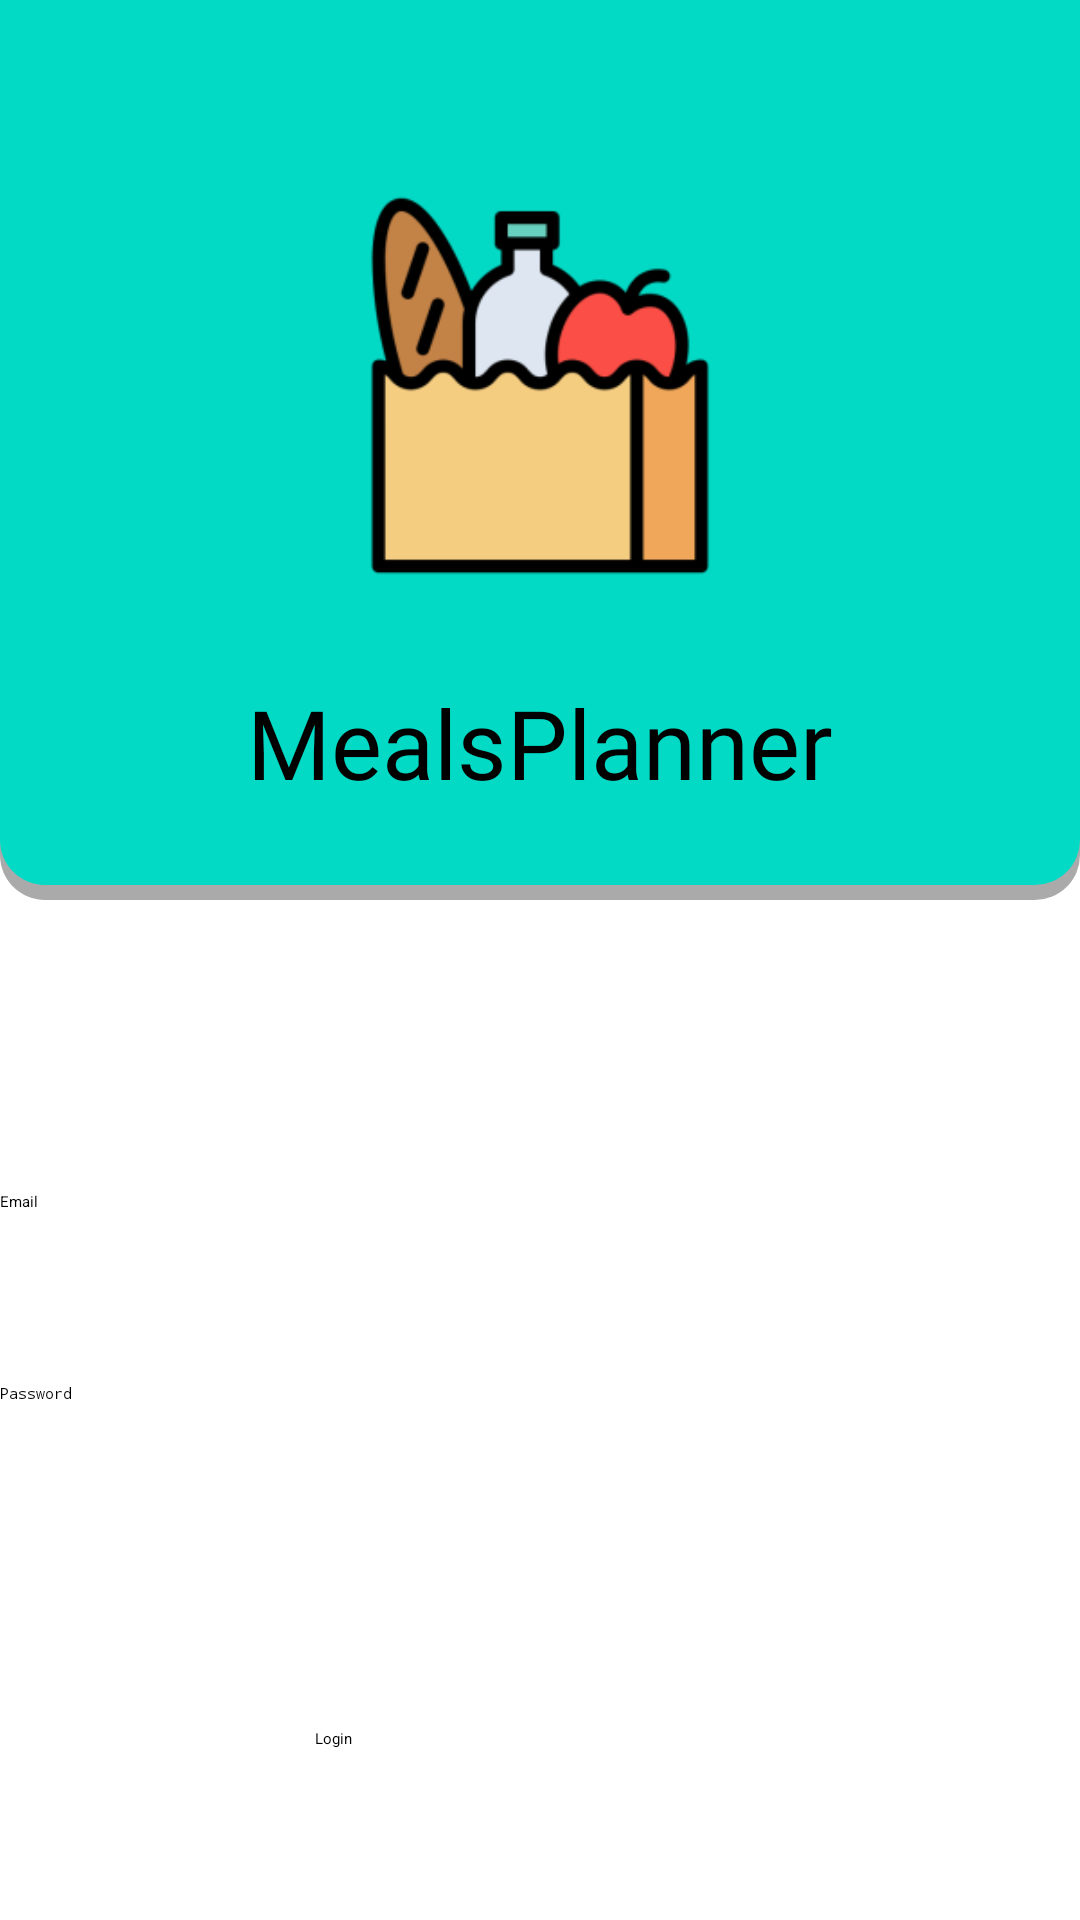

Produce the Android XML layout that renders to this screen, including the resource entries it uses.
<!-- AndroidManifest.xml: application theme Theme.MealPlanner -->
<!-- res/layout/fragment_login.xml -->
<?xml version="1.0" encoding="utf-8"?>
<FrameLayout xmlns:android="http://schemas.android.com/apk/res/android"
    xmlns:app="http://schemas.android.com/apk/res-auto"
    xmlns:tools="http://schemas.android.com/tools"
    android:layout_width="match_parent"
    android:layout_height="match_parent"
    tools:context=".ui.login.LoginFragment">

    <LinearLayout
        android:layout_width="match_parent"
        android:layout_height="match_parent"
        android:gravity="center_horizontal"
        android:orientation="vertical">

        <LinearLayout
            android:layout_width="match_parent"
            android:layout_height="300dp"
            android:background="@drawable/sliding_background"
            android:gravity="center_horizontal|center_vertical"
            android:orientation="vertical">

            <ImageView
                android:id="@+id/imageView2"
                android:layout_width="194dp"
                android:layout_height="195dp"
                android:contentDescription="TODO"
                android:src="@mipmap/food_icon_foreground" />

            <TextView
                android:id="@+id/textView"
                style="@style/title"
                android:layout_width="wrap_content"
                android:layout_height="wrap_content"
                android:text="@string/app_name" />
        </LinearLayout>

        <View
            android:layout_width="0dp"
            android:layout_height="0dp"
            android:layout_weight="12"
            android:visibility="invisible" />

        <EditText
            android:id="@+id/username"
            android:layout_width="match_parent"
            android:layout_height="wrap_content"
            android:autofillHints="@string/prompt_email"
            android:hint="@string/prompt_email"
            android:inputType="textEmailAddress"
            android:minHeight="48dp"
            android:layout_weight="2"
            android:selectAllOnFocus="true" />

        <EditText
            android:id="@+id/password"
            android:layout_width="match_parent"
            android:layout_height="wrap_content"
            android:autofillHints="@string/prompt_password"
            android:hint="@string/prompt_password"
            android:imeActionLabel="@string/action_sign_in_short"
            android:imeOptions="actionDone"
            android:inputType="textPassword"
            android:minHeight="48dp"
            android:layout_weight="2"
            android:selectAllOnFocus="true" />

        <Button
            android:id="@+id/login"
            android:layout_width="150dp"
            android:layout_height="wrap_content"
            android:layout_marginTop="51dp"
            android:layout_weight="1"
            android:text="@string/login" />

        <View
            android:layout_width="0dp"
            android:layout_height="0dp"
            android:layout_weight="6"
            android:visibility="invisible" />
    </LinearLayout>

</FrameLayout>
<!-- resources referenced by this layout -->
<resources>
  <!-- drawable sliding_background (drawable) -->
  <?xml version="1.0" encoding="utf-8"?>
  <layer-list xmlns:android="http://schemas.android.com/apk/res/android">
      
      <item android:top="5dp">
          <shape>
              <solid android:color="@android:color/darker_gray" />
              <corners android:radius="15dp" />
          </shape>
      </item>
      
      <item android:bottom="5dp">
          <shape>
              <solid android:color="@color/teal_200" />
              <corners android:bottomLeftRadius="15dp" android:bottomRightRadius="15dp" />
          </shape>
      </item>
  </layer-list>
  <!-- mipmap food_icon_foreground: png bitmap (mipmap-hdpi, 4402 bytes) -->
  <string name="action_sign_in_short">Sign in</string>
  <string name="app_name">MealsPlanner</string>
  <string name="login">Login</string>
  <string name="prompt_email">Email</string>
  <string name="prompt_password">Password</string>
  <style name="title">
          <item name="android:textAlignment">center</item>
          <item name="android:textSize">@dimen/title_text_size</item>
          <item name="android:textColor">@android:color/black</item>
          <item name="android:fontFamily">@font/roboto</item>
      </style>
  <color name="teal_200">#FF03DAC5</color>
  <dimen name="title_text_size">32sp</dimen>
</resources>
